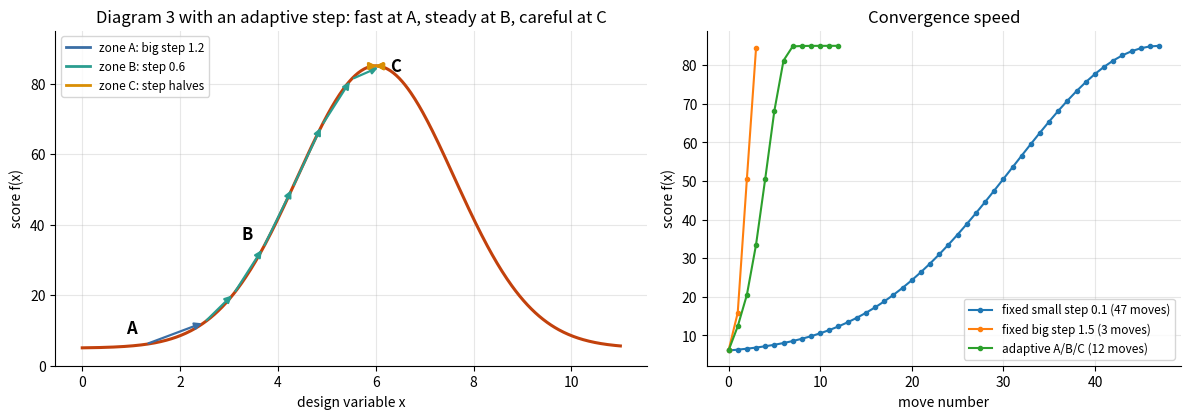
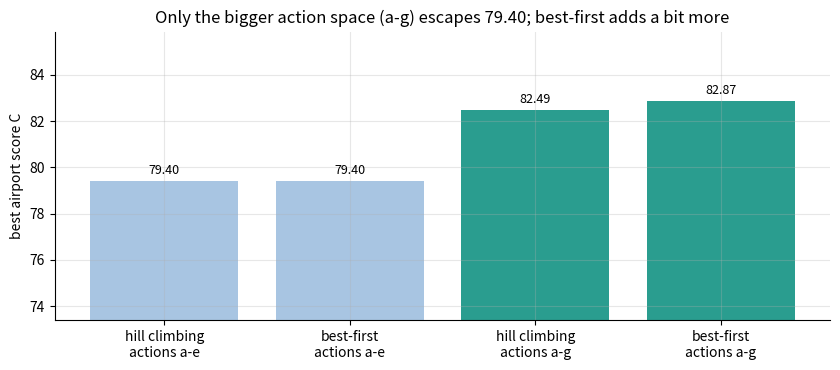

Source code (Python) for these figures, in order:
"""Q4 - Best-first vs hill climbing, expanding search + action space, convergence control.

Part A: Diagram 3. Control convergence speed with a step size that differs at A, B and C,
        and compare it with fixed steps.
Part B: the Q3 airport. Add two new operations (f, g) and compare hill climbing with
        best-first search on the old (a-e) and the expanded (a-g) action space.
"""
import heapq
import math
import os
import random

import matplotlib.pyplot as plt

os.makedirs("images", exist_ok=True)
plt.rcParams.update({"figure.dpi": 130, "axes.spines.top": False, "axes.spines.right": False,
                     "axes.grid": True, "grid.alpha": 0.3, "font.size": 10})


# ---------------- Part A: Diagram 3, convergence speed ----------------
def f(x: float) -> float:
    """The hill of Diagram 3: foot A on the left, slope B, peak C at x = 6."""
    return 5 + 80 * math.exp(-((x - 6) ** 2) / (2 * 1.6 ** 2))


def slope(x: float) -> float:
    return (f(x + 0.01) - f(x - 0.01)) / 0.02


def climb(x: float, step: float, adaptive: bool = False, max_moves: int = 200):
    """Hill climbing on Diagram 3. Adaptive: big step at A, medium at B, shrinking at C."""
    path, steps, zones, overshot = [x], [], [], False
    for _ in range(max_moves):
        if adaptive and not overshot:
            zone, step = ("A", 1.2) if abs(slope(x)) < 3 else ("B", 0.6)
        else:
            zone = "C" if adaptive else "-"
        best = max((x + step, x - step), key=f)
        if f(best) > f(x):  # uphill move found
            x = best
            path.append(x)
            steps.append(step)
            zones.append(zone)
        elif adaptive and step > 0.01:  # we stepped over the peak: slow down (zone C)
            overshot, step = True, step / 2
        else:
            break
    return x, path, steps, zones


A_START, PEAK = 1.3, 6.0
runs = {"fixed small step 0.1": climb(A_START, 0.1), "fixed big step 1.5": climb(A_START, 1.5),
        "adaptive A/B/C": climb(A_START, 1.2, adaptive=True)}
print(f"PART A  Diagram 3 convergence (start A at x = {A_START}, peak C at x = {PEAK:.2f},"
      f" f = {f(PEAK):.2f})")
print(f"  {'strategy':<22}| moves | final x | f(x)  | gap to peak")
for name, (x, path, _, _) in runs.items():
    print(f"  {name:<22}| {len(path) - 1:>5} | {x:7.3f} | {f(x):5.2f} | {f(PEAK) - f(x):.3f}")
_, _, ad_steps, ad_zones = runs["adaptive A/B/C"]
for z in "ABC":
    used = [s for s, zz in zip(ad_steps, ad_zones) if zz == z]
    print(f"  adaptive step in zone {z}: {', '.join(f'{s:g}' for s in used)}")

# ---------------- Part B: the Q3 airport with a larger action space ----------------
rng = random.Random(3)  # same 10 travellers as in Q3
TRAVELLERS = [tuple(rng.uniform(0.2, 1.0) for _ in range(4)) for _ in range(10)]


def used_space(s: tuple) -> float:
    return 3 * s[0] + 1.5 * s[1] + s[4] + 12


def score(s: tuple) -> float:
    gates, counters, area, shop, waiting = s
    crowd = max(0.0, 1.6 * gates - waiting) * 0.9
    wait_min = 6 + 260 / gates + 150 / min(counters, 14) + crowd
    wait_score = min(1.0, max(0.0, (50 - wait_min) / 40))
    seats, shop_fit, queue_fit = min(1.0, waiting / (2 * gates)), 1 - abs(shop - 3) / 3, \
        min(1.0, counters / 12)
    senior = 0.4 * seats + 0.3 * shop_fit + 0.3 * queue_fit - 0.015 * max(0, gates - 16)
    likes = (wait_score, seats, shop_fit, queue_fit)
    votes = sum(sum(p * v for p, v in zip(t, likes)) / sum(t) > 0.62 for t in TRAVELLERS)
    useful = 3 * min(gates, 18) + 1.5 * min(counters, 12) + min(waiting, 2 * gates) + 12
    return round(100 * (0.30 * votes / 10 + 0.30 * wait_score + 0.15 * useful / area
                        + 0.25 * senior), 2)


def legal(s: tuple) -> bool:
    return s[0] >= 4 and s[1] >= 2 and 0 <= s[3] <= 4 and s[4] >= 4 and used_space(s) <= s[2]


OLD = {  # the five legal actions of Q3
    "a": lambda s: (s[0] + 1, s[1], s[2], s[3], s[4]),
    "b": lambda s: (s[0], s[1] + 1, s[2], s[3], s[4]),
    "c": lambda s: (s[0], s[1], s[2] - 6, s[3], s[4]),
    "d+": lambda s: (s[0], s[1], s[2], s[3] + 1, s[4]),
    "d-": lambda s: (s[0], s[1], s[2], s[3] - 1, s[4]),
    "e+": lambda s: (s[0], s[1], s[2], s[3], s[4] + 4),
    "e-": lambda s: (s[0], s[1], s[2], s[3], s[4] - 4),
}
NEW = dict(OLD, **{
    "f": lambda s: (s[0] + 2, s[1], s[2] + 20, s[3], s[4] + 8),  # f: pier = floor, 2 gates, lounge
    "g": lambda s: (s[0] + 1, s[1], s[2], s[3], s[4] + 4),  # g: gate + seats in one move
})


def hill_climb(start: tuple, actions: dict) -> tuple:
    current, evaluated, used = start, 1, []
    while True:
        options = [(score(n), name, n) for name, act in actions.items() if legal(n := act(current))]
        evaluated += len(options)
        best_score, name, best = max(options, key=lambda o: o[0])  # first best move wins ties
        if best_score <= score(current):
            return current, evaluated, used
        current = best
        used.append(name)


def best_first(start: tuple, actions: dict, budget: int = 400) -> tuple:
    """Best-first keeps every generated design in OPEN, so it can leave a local peak."""
    tie, best, expanded = 0, start, 0
    frontier, seen = [(-score(start), tie, start)], {start}
    while frontier and expanded < budget:
        _, _, s = heapq.heappop(frontier)  # most promising design anywhere in OPEN
        expanded += 1
        best = max(best, s, key=score)
        for act in actions.values():
            n = act(s)
            if legal(n) and n not in seen:
                seen.add(n)
                tie += 1
                heapq.heappush(frontier, (-score(n), tie, n))
    return best, len(seen)


def reachable(start: tuple, actions: dict, depth: int) -> int:
    layer, seen = {start}, {start}
    for _ in range(depth):
        layer = {n for s in layer for a in actions.values() if legal(n := a(s))} - seen
        seen |= layer
    return len(seen)


BLUEPRINT = (10, 6, 100, 0, 14)
print("PART B  Q3 airport + f: new pier (+20 floor, +2 gates, +8 seats), g: gate + 4 seats")
print(f"  designs reachable in 6 moves: a-e = {reachable(BLUEPRINT, OLD, 6)},"
      f" a-g = {reachable(BLUEPRINT, NEW, 6)}")
print(f"  {'method':<22}| actions | designs scored | best score | design (gates, counters, area)")
results = {}
for label, acts in (("a-e", OLD), ("a-g", NEW)):
    hc, hc_eval, hc_path = hill_climb(BLUEPRINT, acts)
    bf, bf_eval = best_first(BLUEPRINT, acts)
    results[label] = (hc, bf, hc_path)
    for method, s, n in (("hill climbing", hc, hc_eval), ("best-first (400)", bf, bf_eval)):
        print(f"  {method:<22}| {label:<7} | {n:>14} | {score(s):10.2f} | {s[0]}, {s[1]}, {s[2]}")
print("  hill climbing a-g, moves in order:", " ".join(results["a-g"][2]))

# ---------------- charts ----------------
fig, (a1, a2) = plt.subplots(1, 2, figsize=(12, 4.3), gridspec_kw={"width_ratios": [1.25, 1]})
xs = [i / 50 for i in range(0, 551)]
a1.plot(xs, [f(x) for x in xs], color="#c2410c", lw=2.2)
_, ad_path, _, _ = runs["adaptive A/B/C"]
colors = {"A": "#3a6ea5", "B": "#2a9d8f", "C": "#d98e04"}
for (x0, x1), z in zip(zip(ad_path, ad_path[1:]), ad_zones):
    a1.annotate("", xy=(x1, f(x1)), xytext=(x0, f(x0)),
                arrowprops=dict(arrowstyle="-|>", color=colors[z], lw=1.6))
for label, x, off in (("A", A_START, (-14, 8)), ("B", 3.7, (-16, 6)), ("C", PEAK, (10, -4))):
    a1.annotate(label, (x, f(x)), xytext=off, textcoords="offset points", fontsize=12,
                fontweight="bold")
for z, c in colors.items():
    a1.plot([], [], color=c, lw=2, label={"A": "zone A: big step 1.2", "B": "zone B: step 0.6",
                                          "C": "zone C: step halves"}[z])
a1.set_ylim(0, 95)
a1.set_xlabel("design variable x")
a1.set_ylabel("score f(x)")
a1.set_title("Diagram 3 with an adaptive step: fast at A, steady at B, careful at C")
a1.legend(loc="upper left", fontsize=8.5)
for name, (_, path, _, _) in runs.items():
    a2.plot([f(x) for x in path], marker="o", ms=3, label=f"{name} ({len(path) - 1} moves)")
a2.set_xlabel("move number")
a2.set_ylabel("score f(x)")
a2.set_title("Convergence speed")
a2.legend(fontsize=8.5, loc="lower right")
fig.tight_layout()
fig.savefig("images/q04_chart1_diagram3_convergence.png")
plt.close(fig)

fig, ax = plt.subplots(figsize=(8.5, 3.8))
labels, vals, cols = [], [], []
for act_label, (hc, bf, _) in results.items():
    for method, s in (("hill climbing", hc), ("best-first", bf)):
        labels.append(f"{method}\nactions {act_label}")
        vals.append(score(s))
        cols.append("#a8c5e2" if act_label == "a-e" else "#2a9d8f")
bars = ax.bar(labels, vals, color=cols)
for b, v in zip(bars, vals):
    ax.text(b.get_x() + b.get_width() / 2, v + 0.3, f"{v:.2f}", ha="center", fontsize=9)
ax.set_ylim(min(vals) - 6, max(vals) + 3)
ax.set_ylabel("best airport score C")
ax.set_title("Only the bigger action space (a-g) escapes 79.40; best-first adds a bit more")
fig.tight_layout()
fig.savefig("images/q04_chart2_airport_actions.png")
plt.close(fig)
print("charts saved to images/")
